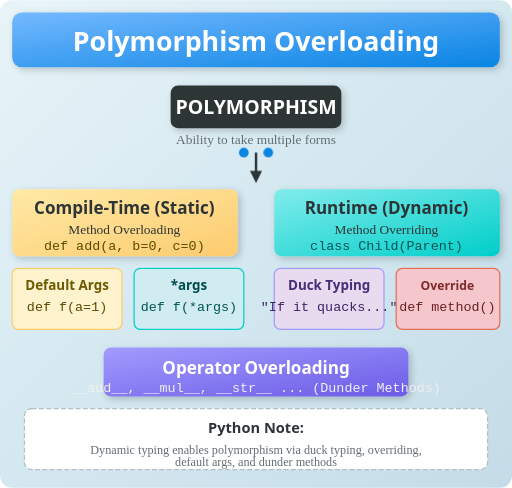
t = 0.00 s
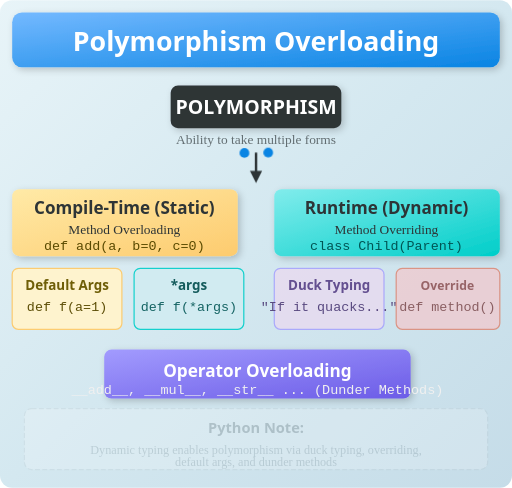
t = 1.60 s
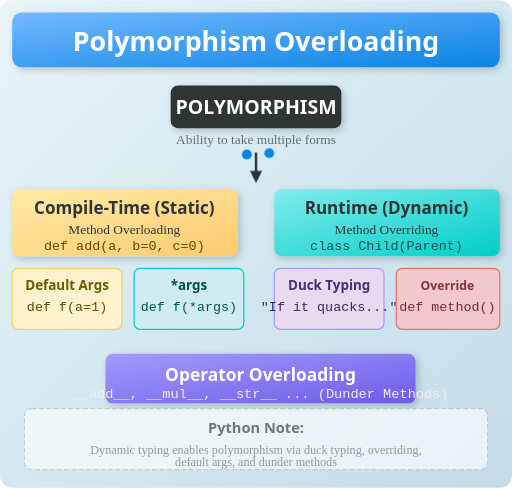
t = 1.85 s
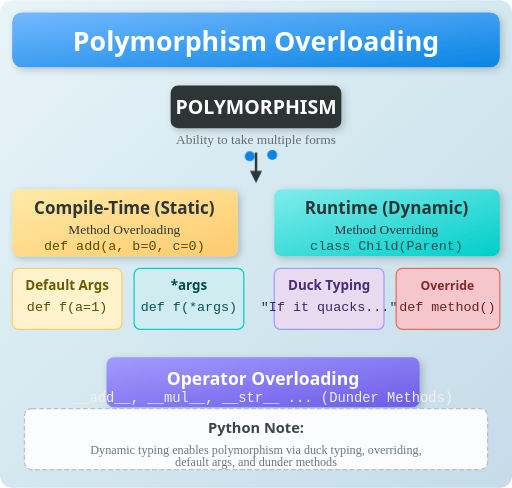
t = 2.10 s
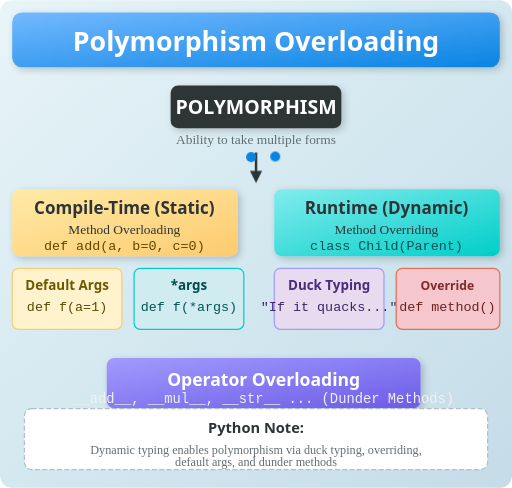
t = 2.35 s
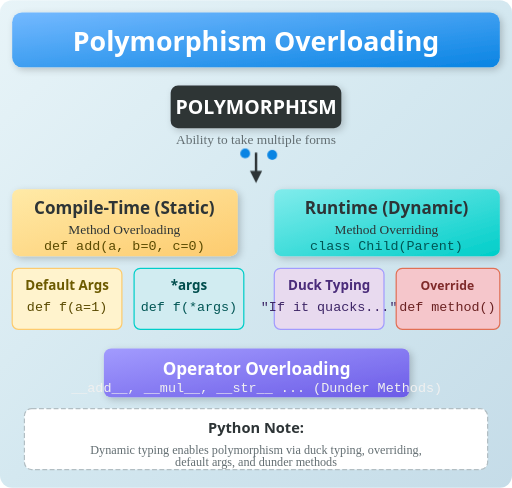
t = 3.10 s

The animated SVG that drew these frames (rendered in a browser with its animation timeline set to each time). Animation: 4 CSS @keyframes rules; one cycle of 3.60 s, repeats indefinitely.

<svg xmlns="http://www.w3.org/2000/svg" width="420" height="400" viewBox="0 0 420 400" data-topic-id="polymorphism-overloading">
  <defs>
    <linearGradient id="bgGradient" x1="0%" y1="0%" x2="100%" y2="100%">
      <stop offset="0%" style="stop-color:#e8f4f8;stop-opacity:1" />
      <stop offset="50%" style="stop-color:#d4e8f0;stop-opacity:1" />
      <stop offset="100%" style="stop-color:#c5dce8;stop-opacity:1" />
    </linearGradient>
    <linearGradient id="compileGrad" x1="0%" y1="0%" x2="100%" y2="100%">
      <stop offset="0%" style="stop-color:#ffeaa7;stop-opacity:1" />
      <stop offset="100%" style="stop-color:#fdcb6e;stop-opacity:1" />
    </linearGradient>
    <linearGradient id="runtimeGrad" x1="0%" y1="0%" x2="100%" y2="100%">
      <stop offset="0%" style="stop-color:#81ecec;stop-opacity:1" />
      <stop offset="100%" style="stop-color:#00cec9;stop-opacity:1" />
    </linearGradient>
    <linearGradient id="operatorGrad" x1="0%" y1="0%" x2="100%" y2="100%">
      <stop offset="0%" style="stop-color:#a29bfe;stop-opacity:1" />
      <stop offset="100%" style="stop-color:#6c5ce7;stop-opacity:1" />
    </linearGradient>
    <linearGradient id="mainGrad" x1="0%" y1="0%" x2="100%" y2="100%">
      <stop offset="0%" style="stop-color:#74b9ff;stop-opacity:1" />
      <stop offset="100%" style="stop-color:#0984e3;stop-opacity:1" />
    </linearGradient>
    <filter id="shadow" x="-20%" y="-20%" width="140%" height="140%">
      <feDropShadow dx="2" dy="2" stdDeviation="3" flood-opacity="0.2"/>
    </filter>
  </defs>
  
  <style>
    @keyframes fadeIn {
      from { opacity: 0; }
      to { opacity: 1; }
    }
    @keyframes slideIn {
      from { transform: translateY(-20px); opacity: 0; }
      to { transform: translateY(0); opacity: 1; }
    }
    @keyframes pulse {
      0%, 100% { transform: scale(1); }
      50% { transform: scale(1.03); }
    }
    @keyframes slideInLeft {
      from { transform: translateX(-30px); opacity: 0; }
      to { transform: translateX(0); opacity: 1; }
    }
    .fade-in { animation: fadeIn 0.8s ease-out forwards; }
    .slide-in { animation: slideIn 0.6s ease-out forwards; }
    .pulse { animation: pulse 2s ease-in-out infinite; }
    .slide-left { animation: slideInLeft 0.7s ease-out forwards; }
    .title { font-family: 'Segoe UI', sans-serif; font-weight: bold; }
    .label { font-family: 'Segoe UI', sans-serif; font-weight: 600; }
    .detail { font-family: 'Consolas', monospace; font-size: 11px; }
  </style>
  
  <!-- Background -->
  <rect width="420" height="400" fill="url(#bgGradient)" rx="10" ry="10"/>
  
  <!-- Main Title -->
  <g class="slide-in" style="animation-delay: 0.1s;">
    <rect x="10" y="10" width="400" height="45" rx="8" fill="url(#mainGrad)" filter="url(#shadow)"/>
    <text x="210" y="42" text-anchor="middle" fill="white" font-size="22" class="title">Polymorphism Overloading</text>
  </g>
  
  <!-- Polymorphism Main Box -->
  <g class="fade-in" style="animation-delay: 0.3s;">
    <rect x="140" y="70" width="140" height="35" rx="6" fill="#2d3436" filter="url(#shadow)"/>
    <text x="210" y="93" text-anchor="middle" fill="white" font-size="16" class="title">POLYMORPHISM</text>
    <text x="210" y="118" text-anchor="middle" fill="#636e72" font-size="11">Ability to take multiple forms</text>
  </g>
  
  <!-- Arrow down from Polymorphism -->
  <g class="fade-in" style="animation-delay: 0.5s;">
    <path d="M210 125 L210 145" stroke="#2d3436" stroke-width="2" marker-end="url(#arrowhead)"/>
    <polygon points="210,150 205,140 215,140" fill="#2d3436"/>
  </g>
  
  <!-- Classification Types -->
  <g class="slide-in" style="animation-delay: 0.6s;">
    <rect x="10" y="155" width="185" height="55" rx="6" fill="url(#compileGrad)" filter="url(#shadow)" data-narration="Compile-time (Static) Polymorphism - Method Overloading achieved through default arguments and variable-length arguments"/>
    <text x="102" y="175" text-anchor="middle" fill="#2d3436" font-size="14" class="label">Compile-Time (Static)</text>
    <text x="102" y="192" text-anchor="middle" fill="#2d3436" font-size="11">Method Overloading</text>
    <text x="102" y="205" text-anchor="middle" fill="#5a4a00" font-size="10" class="detail">def add(a, b=0, c=0)</text>
  </g>
  
  <g class="slide-left" style="animation-delay: 0.7s;">
    <rect x="225" y="155" width="185" height="55" rx="6" fill="url(#runtimeGrad)" filter="url(#shadow)" data-narration="Runtime (Dynamic) Polymorphism - Method Overriding and Duck Typing in Python"/>
    <text x="317" y="175" text-anchor="middle" fill="#2d3436" font-size="14" class="label">Runtime (Dynamic)</text>
    <text x="317" y="192" text-anchor="middle" fill="#2d3436" font-size="11">Method Overriding</text>
    <text x="317" y="205" text-anchor="middle" fill="#005554" font-size="10" class="detail">class Child(Parent)</text>
  </g>
  
  <!-- Sub-details boxes -->
  <g class="fade-in" style="animation-delay: 0.9s;">
    <rect x="10" y="220" width="90" height="50" rx="5" fill="#fff3cd" stroke="#fdcb6e" stroke-width="1" data-narration="Default Arguments - Provide default values for optional parameters"/>
    <text x="55" y="238" text-anchor="middle" fill="#6c5a00" font-size="11" class="label">Default Args</text>
    <text x="55" y="255" text-anchor="middle" fill="#5a4a00" font-size="9" class="detail">def f(a=1)</text>
  </g>
  
  <g class="fade-in" style="animation-delay: 1.0s;">
    <rect x="110" y="220" width="90" height="50" rx="5" fill="#d1ecf1" stroke="#00cec9" stroke-width="1" data-narration="Variable-Length Arguments - *args and **kwargs for flexible parameter lists"/>
    <text x="155" y="238" text-anchor="middle" fill="#004d4d" font-size="11" class="label">*args</text>
    <text x="155" y="255" text-anchor="middle" fill="#005554" font-size="9" class="detail">def f(*args)</text>
  </g>
  
  <g class="fade-in" style="animation-delay: 1.1s;">
    <rect x="225" y="220" width="90" height="50" rx="5" fill="#e8daef" stroke="#a29bfe" stroke-width="1" data-narration="Duck Typing - If it walks like a duck..."/>
    <text x="270" y="238" text-anchor="middle" fill="#4a2c7a" font-size="11" class="label">Duck Typing</text>
    <text x="270" y="255" text-anchor="middle" fill="#3d2566" font-size="9" class="detail">"If it quacks..."</text>
  </g>
  
  <g class="fade-in" style="animation-delay: 1.2s;">
    <rect x="325" y="220" width="85" height="50" rx="5" fill="#f5c6cb" stroke="#e17055" stroke-width="1" data-narration="Method Overriding - Subclass provides specific implementation of parent method"/>
    <text x="367" y="238" text-anchor="middle" fill="#7f2a2a" font-size="10" class="label">Override</text>
    <text x="367" y="255" text-anchor="middle" fill="#6b2222" font-size="9" class="detail">def method()</text>
  </g>
  
  <!-- Operator Overloading Section -->
  <g class="pulse" style="animation-delay: 1.3s;">
    <rect x="85" y="285" width="250" height="40" rx="6" fill="url(#operatorGrad)" filter="url(#shadow)" data-narration="Operator Overloading - Custom behavior for operators using dunder methods like __add__, __mul__"/>
    <text x="210" y="307" text-anchor="middle" fill="white" font-size="14" class="label">Operator Overloading</text>
    <text x="210" y="321" text-anchor="middle" fill="#f0f0f0" font-size="10" class="detail">__add__, __mul__, __str__ ... (Dunder Methods)</text>
  </g>
  
  <!-- Python Note -->
  <g class="fade-in" style="animation-delay: 1.5s;">
    <rect x="20" y="335" width="380" height="50" rx="6" fill="#fff" stroke="#b2bec3" stroke-width="1" stroke-dasharray="4,2" data-narration="Python Note - Python uses dynamic typing and achieves overloading through these techniques rather than traditional compile-time overloading"/>
    <text x="210" y="355" text-anchor="middle" fill="#2d3436" font-size="12" class="label">Python Note:</text>
    <text x="210" y="372" text-anchor="middle" fill="#636e72" font-size="10">Dynamic typing enables polymorphism via duck typing, overriding,</text>
    <text x="210" y="382" text-anchor="middle" fill="#636e72" font-size="10">default args, and dunder methods</text>
  </g>
  
  <!-- Decorative dots -->
  <circle cx="200" cy="125" r="4" fill="#0984e3" class="pulse" style="animation-delay: 1.4s;"/>
  <circle cx="220" cy="125" r="4" fill="#0984e3" class="pulse" style="animation-delay: 1.6s;"/>
</svg>
